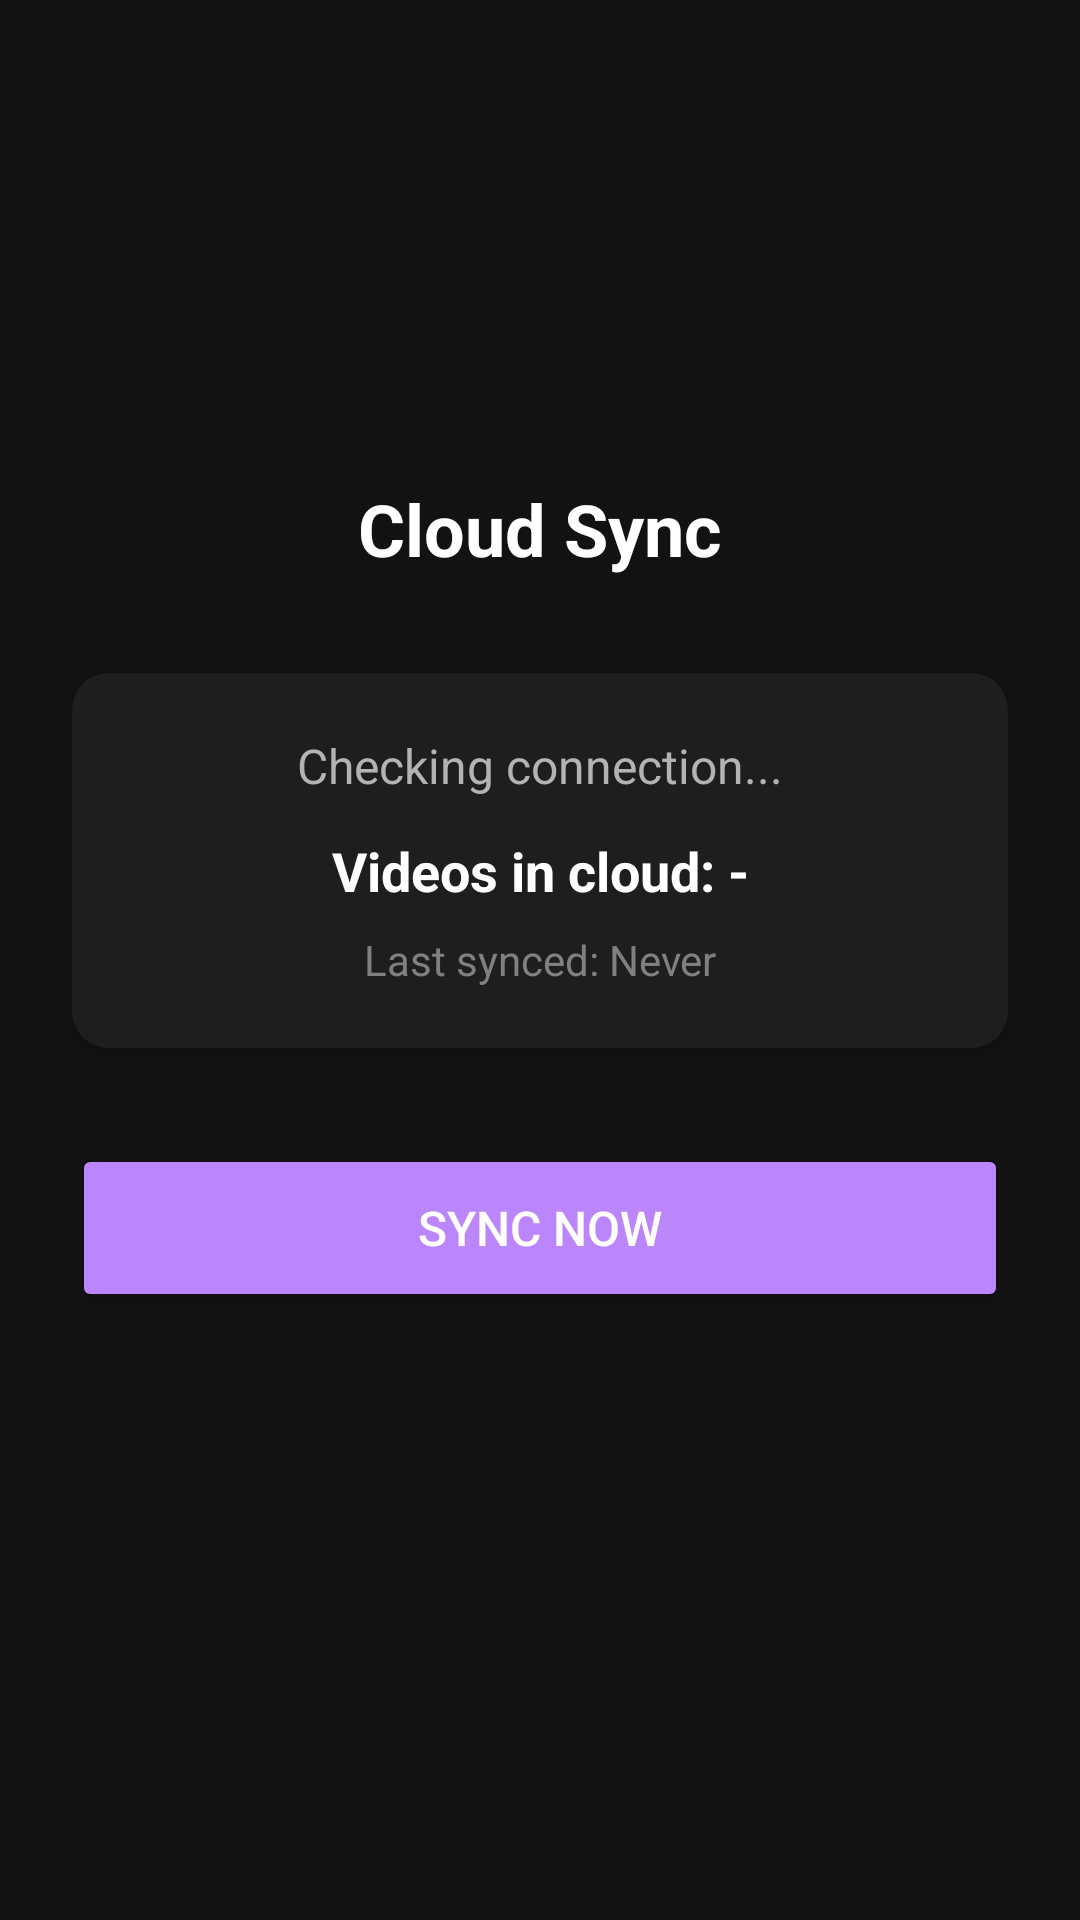

Reconstruct the res/layout file that produces this screen, plus the resources it refers to.
<!-- AndroidManifest.xml: application theme Ciemny -->
<!-- res/layout/fragment_cloud.xml -->
<?xml version="1.0" encoding="utf-8"?>
<androidx.constraintlayout.widget.ConstraintLayout xmlns:android="http://schemas.android.com/apk/res/android"
    xmlns:app="http://schemas.android.com/apk/res-auto"
    android:layout_width="match_parent"
    android:layout_height="match_parent"
    android:background="@color/surface_0"
    android:padding="24dp">

    
    <ImageView
        android:id="@+id/cloudIcon"
        android:layout_width="80dp"
        android:layout_height="80dp"
        android:src="@drawable/ic_cloud"
        android:contentDescription="Cloud"
        app:tint="@color/accent"
        app:layout_constraintTop_toTopOf="parent"
        app:layout_constraintStart_toStartOf="parent"
        app:layout_constraintEnd_toEndOf="parent"
        android:layout_marginTop="40dp" />

    
    <TextView
        android:id="@+id/cloudTitle"
        android:layout_width="wrap_content"
        android:layout_height="wrap_content"
        android:text="Cloud Sync"
        android:textColor="@color/on_surface_high"
        android:textSize="24sp"
        android:textStyle="bold"
        android:layout_marginTop="16dp"
        app:layout_constraintTop_toBottomOf="@id/cloudIcon"
        app:layout_constraintStart_toStartOf="parent"
        app:layout_constraintEnd_toEndOf="parent" />

    
    <androidx.cardview.widget.CardView
        android:id="@+id/statusCard"
        android:layout_width="0dp"
        android:layout_height="wrap_content"
        android:layout_marginTop="32dp"
        app:cardCornerRadius="12dp"
        app:cardBackgroundColor="@color/surface_1"
        app:layout_constraintTop_toBottomOf="@id/cloudTitle"
        app:layout_constraintStart_toStartOf="parent"
        app:layout_constraintEnd_toEndOf="parent">

        <LinearLayout
            android:layout_width="match_parent"
            android:layout_height="wrap_content"
            android:orientation="vertical"
            android:padding="20dp">

            <TextView
                android:id="@+id/statusText"
                android:layout_width="match_parent"
                android:layout_height="wrap_content"
                android:text="Checking connection..."
                android:textColor="@color/on_surface_medium"
                android:textSize="16sp"
                android:textAlignment="center" />

            <TextView
                android:id="@+id/videoCountText"
                android:layout_width="match_parent"
                android:layout_height="wrap_content"
                android:text="Videos in cloud: -"
                android:textColor="@color/on_surface_high"
                android:textSize="18sp"
                android:textStyle="bold"
                android:textAlignment="center"
                android:layout_marginTop="12dp" />

            <TextView
                android:id="@+id/lastSyncText"
                android:layout_width="match_parent"
                android:layout_height="wrap_content"
                android:text="Last synced: Never"
                android:textColor="@color/on_surface_disabled"
                android:textSize="14sp"
                android:textAlignment="center"
                android:layout_marginTop="8dp" />

        </LinearLayout>

    </androidx.cardview.widget.CardView>

    
    <ProgressBar
        android:id="@+id/progressBar"
        android:layout_width="wrap_content"
        android:layout_height="wrap_content"
        android:visibility="gone"
        android:layout_marginTop="24dp"
        app:layout_constraintTop_toBottomOf="@id/statusCard"
        app:layout_constraintStart_toStartOf="parent"
        app:layout_constraintEnd_toEndOf="parent" />

    
    <Button
        android:id="@+id/syncButton"
        android:layout_width="0dp"
        android:layout_height="56dp"
        android:text="Sync Now"
        android:textColor="@color/on_surface_high"
        android:textSize="16sp"
        android:backgroundTint="@color/accent"
        android:layout_marginTop="32dp"
        app:cornerRadius="12dp"
        app:layout_constraintTop_toBottomOf="@id/progressBar"
        app:layout_constraintStart_toStartOf="parent"
        app:layout_constraintEnd_toEndOf="parent" />

</androidx.constraintlayout.widget.ConstraintLayout>
<!-- resources referenced by this layout -->
<resources>
  <color name="accent">#BB86FC</color>
  <color name="on_surface_disabled">#808080</color>
  <color name="on_surface_high">#FFFFFF</color>
  <color name="on_surface_medium">#B3B3B3</color>
  <color name="surface_0">#121212</color>
  <color name="surface_1">#1E1E1E</color>
  <style name="Ciemny" parent="Theme.MaterialComponents.DayNight.NoActionBar">
  
          <item name="android:colorBackground">@color/surface_0</item>
          <item name="colorSurface">@color/surface_0</item>
          <item name="colorOnSurface">@color/on_surface_high</item>
  
          <item name="colorPrimary">@color/surface_1</item>
          <item name="colorOnPrimary">@color/on_surface_high</item>
          <item name="colorSecondary">@color/accent</item>
          <item name="colorOnSecondary">@color/on_surface_high</item>
  
  
          <item name="android:navigationBarColor">@color/surface_0</item>
          <item name="android:statusBarColor">@color/surface_0</item>
  
  
  
  
          <item name="useMaterialThemeColors">true</item>
      </style>
</resources>
